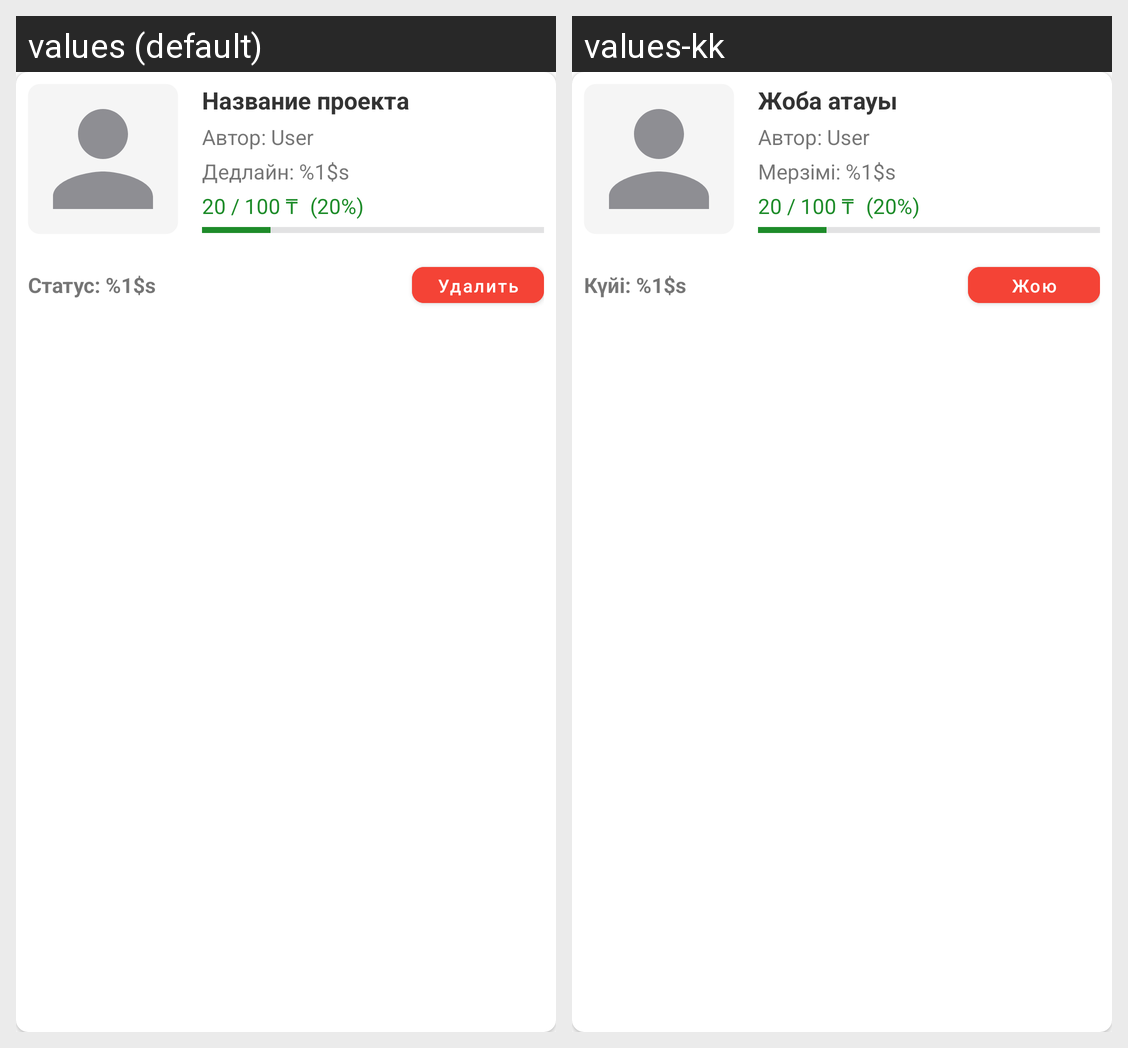

Translations of the strings shown on this Android screen, per locale in the grid:
Android screen res/layout/project_card_admin.xml rendered under 2 locales, left to right: values (default), values-kk. Device: Nexus 5 (rendered at 1080×1920; each locale shown at half size, 540×960, under a caption strip naming it); theme Theme.Crowdia.
Strings drawn on this screen, with the default value and each locale's value (text and hints the layout hard-codes, and strings that could not be matched under every locale, appear in the picture but are not listed):

project_title
  values: Название проекта
  values-kk: Жоба атауы

deadline
  values: Дедлайн: %1$s
  values-kk: Мерзімі: %1$s

project_status
  values: Статус: %1$s
  values-kk: Күйі: %1$s

delete_project
  values: Удалить
  values-kk: Жою
